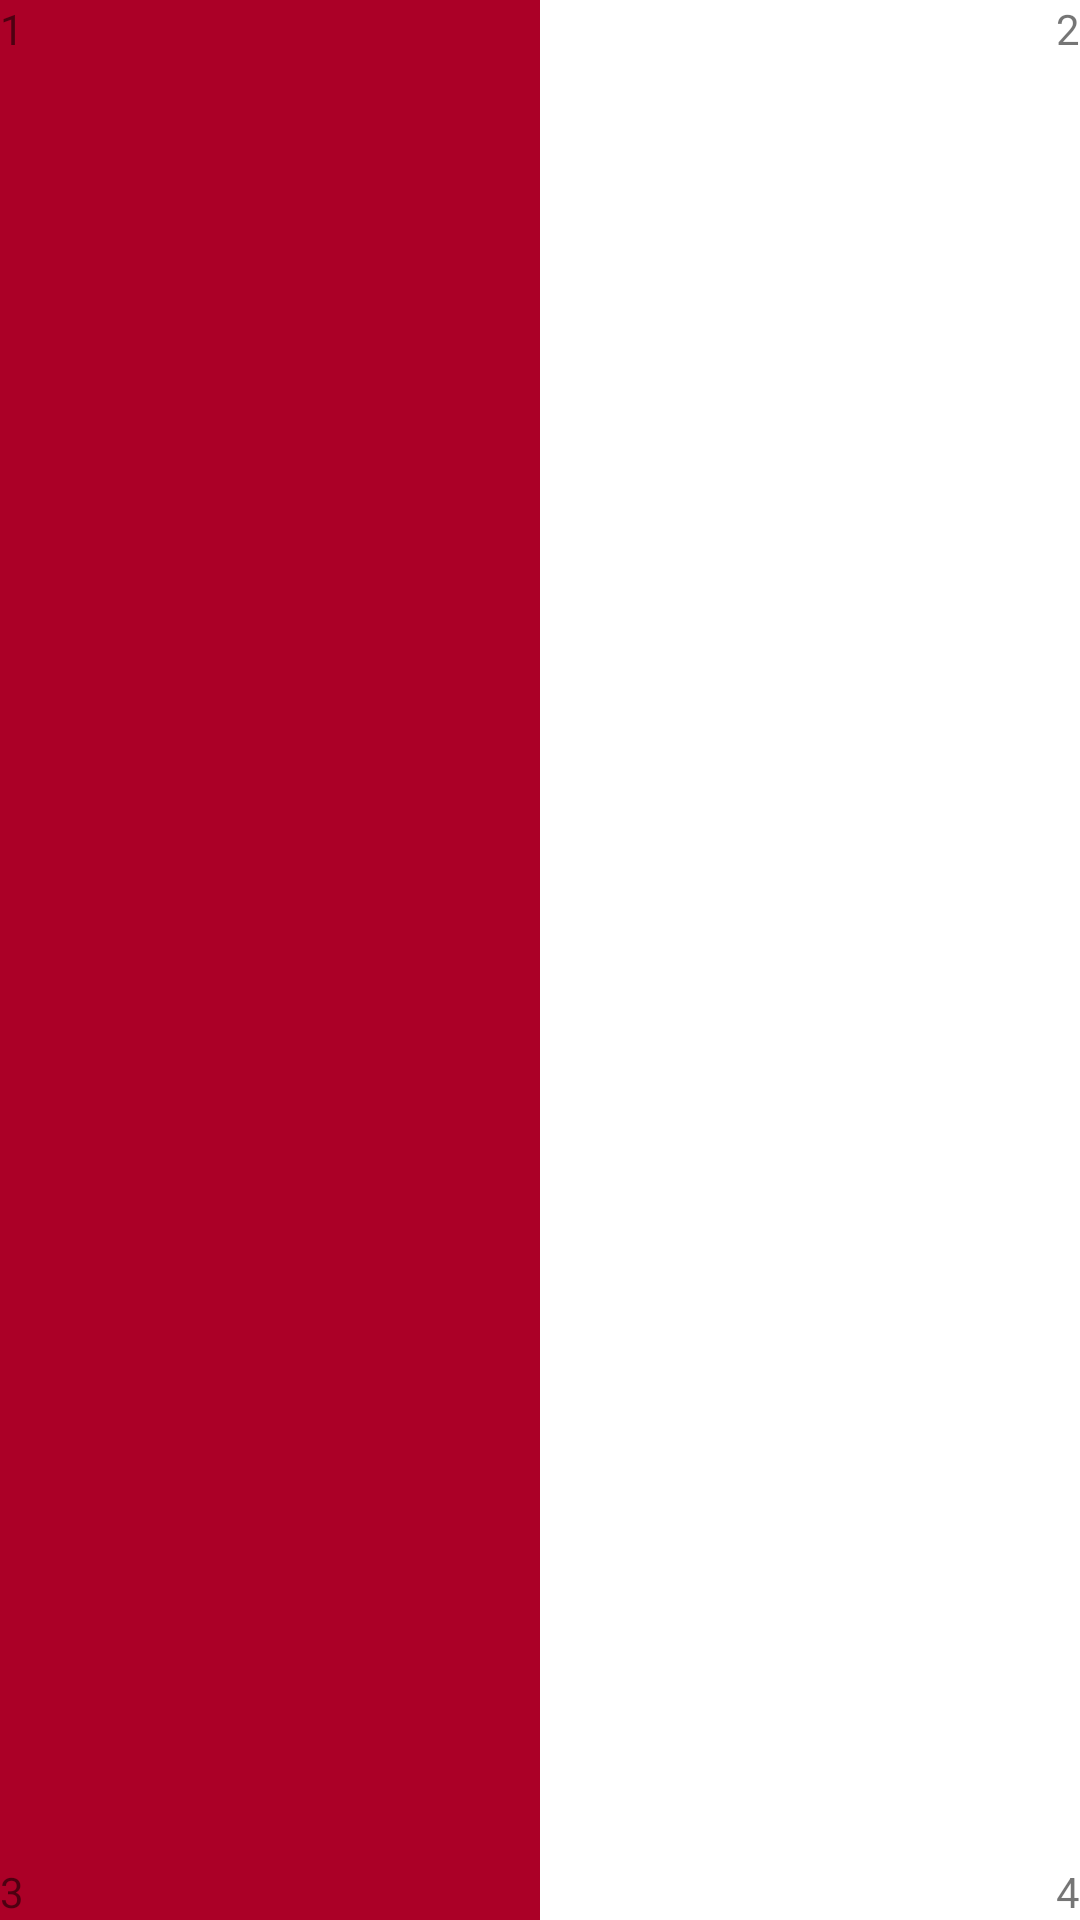

The Android layout XML behind this screen, and the referenced resources:
<!-- AndroidManifest.xml: application theme AppTheme -->
<!-- res/layout/test.xml -->
<?xml version="1.0" encoding="utf-8"?>
<RelativeLayout xmlns:android="http://schemas.android.com/apk/res/android"
    android:layout_width="match_parent"
    android:layout_height="100dp">

    <ProgressBar
        android:layout_width="fill_parent"
        android:layout_height="fill_parent"
        android:max="100"
        android:progress="50"
        style="?android:attr/progressBarStyleHorizontal"
        android:progressDrawable="@drawable/progressbar_color_50_to_60"
        android:id="@+id/main_listview_progressbar"/>

    <TextView
        android:id="@+id/text1"
        android:layout_width="wrap_content"
        android:layout_height="wrap_content"
        android:text="1"/>
    <TextView
        android:id="@+id/text2"
        android:layout_width="wrap_content"
        android:layout_height="wrap_content"
        android:layout_alignParentRight="true"
        android:text="2"/>
    <TextView
        android:id="@+id/text3"
        android:layout_width="wrap_content"
        android:layout_height="wrap_content"
        android:layout_alignParentBottom="true"
        android:text="3"/>
    <TextView
        android:id="@+id/text4"
        android:layout_width="wrap_content"
        android:layout_height="wrap_content"
        android:layout_alignParentBottom="true"
        android:layout_alignParentRight="true"
        android:gravity="center"
        android:text="4"/>

</RelativeLayout>
<!-- resources referenced by this layout -->
<resources>
  <!-- drawable progressbar_color_50_to_60 (drawable) -->
  <?xml version="1.0" encoding="utf-8"?>
  <layer-list xmlns:android="http://schemas.android.com/apk/res/android" >
  
      <item android:id="@android:id/background">
          <shape>
              <solid android:color="#ffffff" />
          </shape>
      </item>
      <item android:id="@android:id/progress">
          <clip>
              <shape>
                  <solid android:color="#ab0027" />
              </shape>
          </clip>
      </item>
  
  </layer-list>
  <style name="AppTheme" parent="Theme.AppCompat.Light.NoActionBar">
          
          <item name="colorPrimary">@color/colorPrimary</item>
          <item name="colorPrimaryDark">@color/colorPrimaryDark</item>
          <item name="colorAccent">@color/colorAccent</item>
      </style>
  <!-- not gathered from this repository: default colours our renderer supplied (Android Studio template values) -->
  <color name="colorPrimary">#FF6200EE</color>
  <color name="colorPrimaryDark">#FF3700B3</color>
  <color name="colorAccent">#FF03DAC5</color>
</resources>
